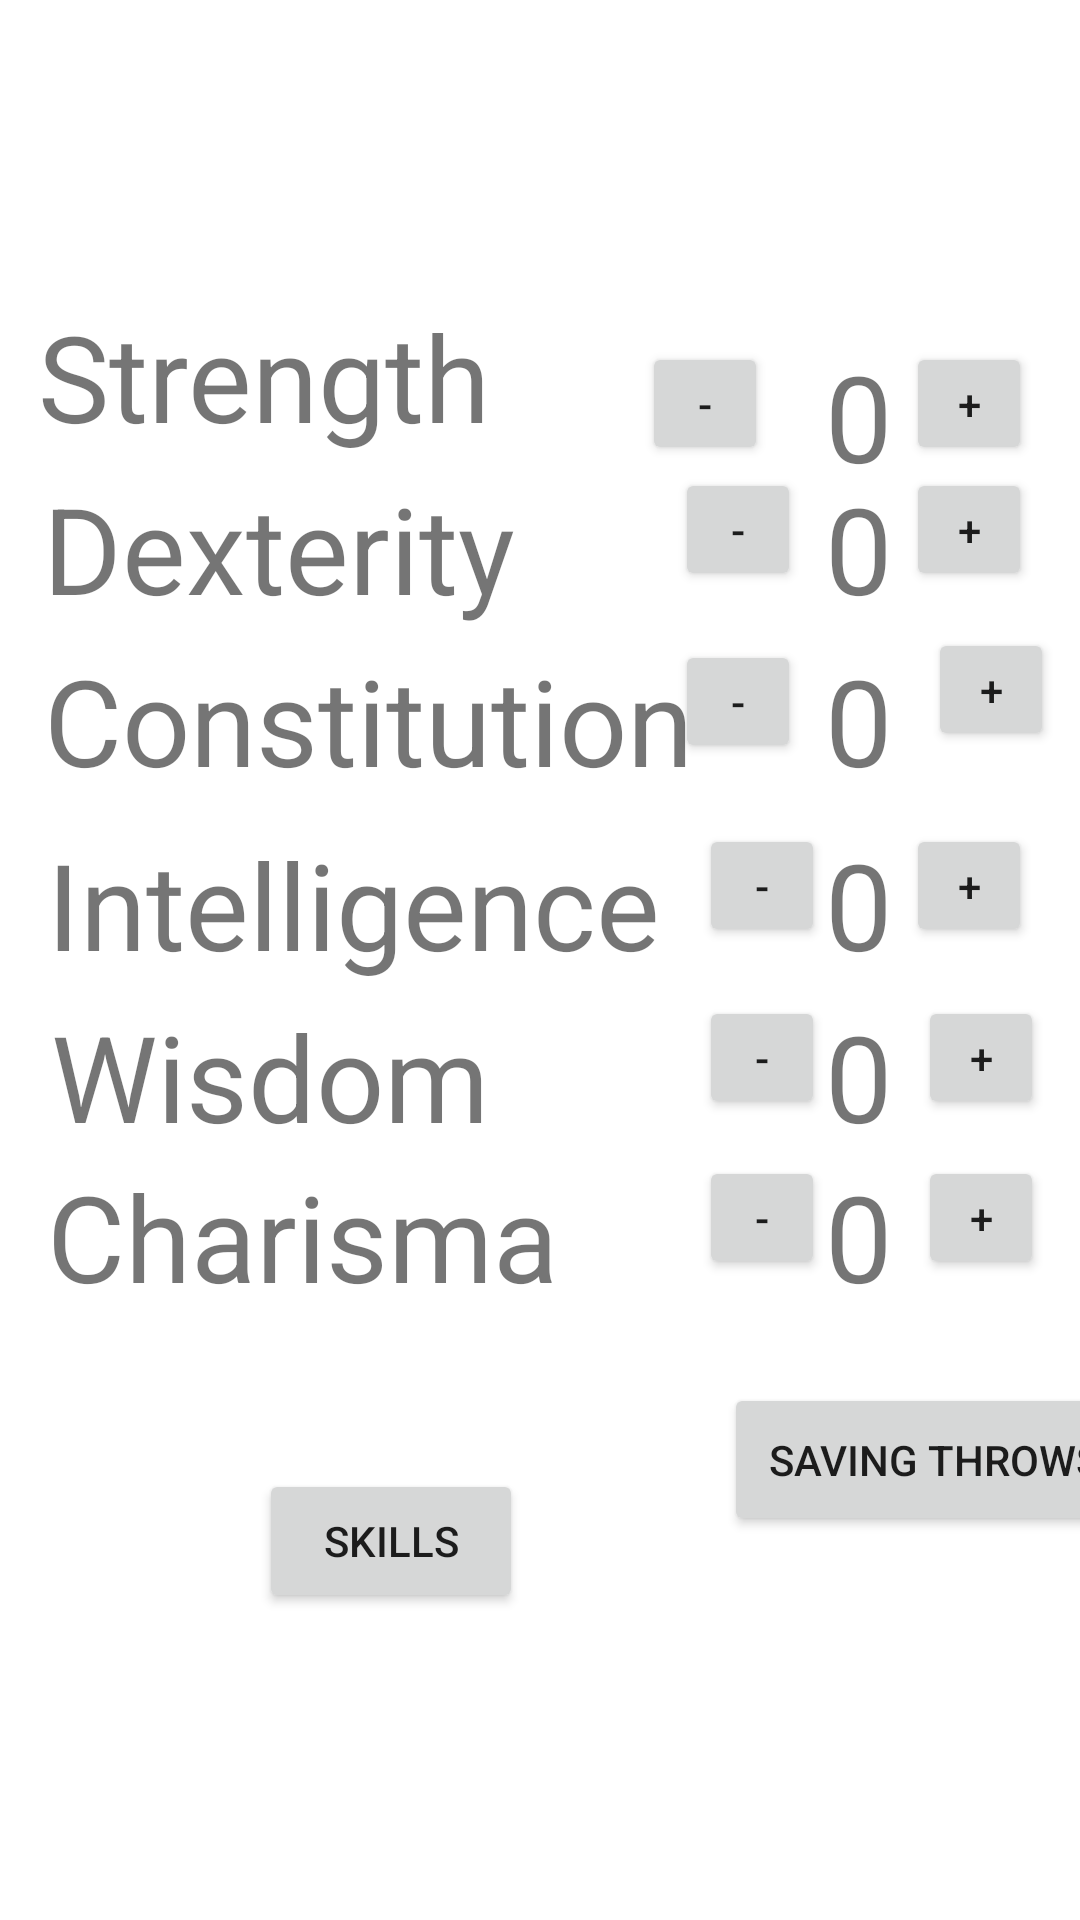

This screen was rendered from an Android layout file. Write that file and the resources it references.
<!-- AndroidManifest.xml: application theme Theme.TheAppOfManyThings -->
<!-- res/layout/stat_changer.xml -->
<?xml version="1.0" encoding="utf-8"?>
<androidx.constraintlayout.widget.ConstraintLayout xmlns:android="http://schemas.android.com/apk/res/android"
    xmlns:app="http://schemas.android.com/apk/res-auto"
    xmlns:tools="http://schemas.android.com/tools"
    android:layout_width="match_parent"
    android:layout_height="match_parent">


    <TextView
        android:id="@+id/textView9"
        android:layout_width="wrap_content"
        android:layout_height="wrap_content"
        android:text="Strength"
        android:textSize="40dp"
        app:layout_constraintBottom_toBottomOf="parent"
        app:layout_constraintEnd_toEndOf="parent"
        app:layout_constraintHorizontal_bias="0.061"
        app:layout_constraintStart_toStartOf="parent"
        app:layout_constraintTop_toTopOf="parent"
        app:layout_constraintVertical_bias="0.168" />

    <TextView
        android:id="@+id/charReplace"
        android:layout_width="wrap_content"
        android:layout_height="wrap_content"
        android:layout_marginBottom="60dp"
        android:text="0"
        android:textSize="40dp"
        app:layout_constraintBottom_toBottomOf="parent"
        app:layout_constraintEnd_toEndOf="parent"
        app:layout_constraintHorizontal_bias="0.814"
        app:layout_constraintStart_toStartOf="parent"
        app:layout_constraintTop_toBottomOf="@+id/textView11"
        app:layout_constraintVertical_bias="0.0" />

    <TextView
        android:id="@+id/textView10"
        android:layout_width="wrap_content"
        android:layout_height="wrap_content"
        android:layout_marginBottom="60dp"
        android:text="Charisma"
        android:textSize="40dp"
        app:layout_constraintBottom_toBottomOf="parent"
        app:layout_constraintEnd_toEndOf="parent"
        app:layout_constraintHorizontal_bias="0.083"
        app:layout_constraintStart_toStartOf="parent"
        app:layout_constraintTop_toBottomOf="@+id/textView11"
        app:layout_constraintVertical_bias="0.0" />

    <TextView
        android:id="@+id/textView11"
        android:layout_width="wrap_content"
        android:layout_height="wrap_content"
        android:layout_marginTop="4dp"
        android:text="Wisdom"
        android:textSize="40dp"
        app:layout_constraintEnd_toEndOf="parent"
        app:layout_constraintHorizontal_bias="0.079"
        app:layout_constraintStart_toStartOf="parent"
        app:layout_constraintTop_toBottomOf="@+id/textView12" />

    <TextView
        android:id="@+id/strengthReplace"
        android:layout_width="wrap_content"
        android:layout_height="wrap_content"
        android:layout_marginTop="112dp"
        android:text="0"
        android:textSize="40dp"
        app:layout_constraintEnd_toEndOf="parent"
        app:layout_constraintHorizontal_bias="0.814"
        app:layout_constraintStart_toStartOf="parent"
        app:layout_constraintTop_toTopOf="parent" />

    <TextView
        android:id="@+id/dexReplace"
        android:layout_width="wrap_content"
        android:layout_height="wrap_content"
        android:layout_marginTop="4dp"
        android:text="0"
        android:textSize="40dp"
        app:layout_constraintEnd_toEndOf="parent"
        app:layout_constraintHorizontal_bias="0.814"
        app:layout_constraintStart_toStartOf="parent"
        app:layout_constraintTop_toBottomOf="@+id/textView9" />

    <TextView
        android:id="@+id/textView14"
        android:layout_width="wrap_content"
        android:layout_height="wrap_content"
        android:layout_marginTop="4dp"
        android:text="Constitution"
        android:textSize="40dp"
        app:layout_constraintEnd_toEndOf="parent"
        app:layout_constraintHorizontal_bias="0.103"
        app:layout_constraintStart_toStartOf="parent"
        app:layout_constraintTop_toBottomOf="@+id/textView15" />

    <TextView
        android:id="@+id/constReplace"
        android:layout_width="wrap_content"
        android:layout_height="wrap_content"
        android:layout_marginTop="4dp"
        android:text="0"
        android:textSize="40dp"
        app:layout_constraintEnd_toEndOf="parent"
        app:layout_constraintHorizontal_bias="0.814"
        app:layout_constraintStart_toStartOf="parent"
        app:layout_constraintTop_toBottomOf="@+id/textView15" />

    <TextView
        android:id="@+id/wisReplace"
        android:layout_width="wrap_content"
        android:layout_height="wrap_content"
        android:layout_marginTop="4dp"
        android:text="0"
        android:textSize="40dp"
        app:layout_constraintEnd_toEndOf="parent"
        app:layout_constraintHorizontal_bias="0.814"
        app:layout_constraintStart_toStartOf="parent"
        app:layout_constraintTop_toBottomOf="@+id/textView12" />

    <TextView
        android:id="@+id/intReplace"
        android:layout_width="wrap_content"
        android:layout_height="wrap_content"
        android:layout_marginTop="8dp"
        android:text="0"
        android:textSize="40dp"
        app:layout_constraintEnd_toEndOf="parent"
        app:layout_constraintHorizontal_bias="0.814"
        app:layout_constraintStart_toStartOf="parent"
        app:layout_constraintTop_toBottomOf="@+id/textView14" />

    <TextView
        android:id="@+id/textView12"
        android:layout_width="wrap_content"
        android:layout_height="wrap_content"
        android:layout_marginTop="8dp"
        android:text="Intelligence"
        android:textSize="40dp"
        app:layout_constraintEnd_toEndOf="parent"
        app:layout_constraintHorizontal_bias="0.101"
        app:layout_constraintStart_toStartOf="parent"
        app:layout_constraintTop_toBottomOf="@+id/textView14" />

    <TextView
        android:id="@+id/textView15"
        android:layout_width="wrap_content"
        android:layout_height="wrap_content"
        android:layout_marginTop="4dp"
        android:text="Dexterity"
        android:textSize="40dp"
        app:layout_constraintEnd_toEndOf="parent"
        app:layout_constraintHorizontal_bias="0.07"
        app:layout_constraintStart_toStartOf="parent"
        app:layout_constraintTop_toBottomOf="@+id/textView9" />

    <Button
        android:id="@+id/backButton"
        android:layout_width="wrap_content"
        android:layout_height="wrap_content"
        android:text="skills"
        app:layout_constraintBottom_toBottomOf="parent"
        app:layout_constraintEnd_toEndOf="parent"
        app:layout_constraintHorizontal_bias="0.318"
        app:layout_constraintStart_toStartOf="parent"
        app:layout_constraintTop_toTopOf="parent"
        app:layout_constraintVertical_bias="0.827" />

    <Button
        android:id="@+id/strengthPlusButton"
        android:layout_width="42dp"
        android:layout_height="41dp"
        android:layout_marginTop="2dp"
        android:layout_marginEnd="16dp"
        android:text="+"
        app:layout_constraintEnd_toEndOf="parent"
        app:layout_constraintTop_toTopOf="@+id/strengthReplace" />

    <Button
        android:id="@+id/strengthMinusButton"
        android:layout_width="42dp"
        android:layout_height="41dp"
        android:layout_marginTop="2dp"
        android:layout_marginEnd="104dp"
        android:text="-"
        app:layout_constraintEnd_toEndOf="parent"
        app:layout_constraintTop_toTopOf="@+id/strengthReplace" />

    <Button
        android:id="@+id/dexMinusButton"
        android:layout_width="42dp"
        android:layout_height="41dp"
        android:layout_marginEnd="8dp"
        android:text="-"
        app:layout_constraintEnd_toStartOf="@+id/dexReplace"
        app:layout_constraintTop_toTopOf="@+id/dexReplace" />

    <Button
        android:id="@+id/dexPlusButton"
        android:layout_width="42dp"
        android:layout_height="41dp"
        android:layout_marginEnd="16dp"
        android:text="+"
        app:layout_constraintEnd_toEndOf="parent"
        app:layout_constraintTop_toTopOf="@+id/dexReplace" />

    <Button
        android:id="@+id/savingPage"
        android:layout_width="141dp"
        android:layout_height="51dp"
        android:layout_marginStart="155dp"
        android:layout_marginBottom="128dp"
        android:text="saving throws"
        app:layout_constraintBottom_toBottomOf="parent"
        app:layout_constraintEnd_toEndOf="parent"
        app:layout_constraintHorizontal_bias="0.0"
        app:layout_constraintStart_toStartOf="@+id/backButton" />

    <Button
        android:id="@+id/constMinusButton"
        android:layout_width="42dp"
        android:layout_height="41dp"
        android:layout_marginEnd="8dp"
        android:text="-"
        app:layout_constraintEnd_toStartOf="@+id/constReplace"
        app:layout_constraintTop_toTopOf="@+id/constReplace" />

    <Button
        android:id="@+id/constPlusButton"
        android:layout_width="42dp"
        android:layout_height="41dp"
        android:layout_marginStart="12dp"
        android:text="+"
        app:layout_constraintStart_toEndOf="@+id/constReplace"
        app:layout_constraintTop_toBottomOf="@+id/dexReplace" />

    <Button
        android:id="@+id/intMinusButton"
        android:layout_width="42dp"
        android:layout_height="41dp"
        android:text="-"
        app:layout_constraintEnd_toStartOf="@+id/intReplace"
        app:layout_constraintTop_toTopOf="@+id/intReplace" />

    <Button
        android:id="@+id/intPlusButton"
        android:layout_width="42dp"
        android:layout_height="41dp"
        android:layout_marginEnd="16dp"
        android:text="+"
        app:layout_constraintEnd_toEndOf="parent"
        app:layout_constraintTop_toTopOf="@+id/intReplace" />

    <Button
        android:id="@+id/wisMinusButton"
        android:layout_width="42dp"
        android:layout_height="41dp"
        android:text="-"
        app:layout_constraintEnd_toStartOf="@+id/wisReplace"
        app:layout_constraintTop_toTopOf="@+id/wisReplace" />

    <Button
        android:id="@+id/wisPlusButton"
        android:layout_width="42dp"
        android:layout_height="41dp"
        android:layout_marginEnd="12dp"
        android:text="+"
        app:layout_constraintEnd_toEndOf="parent"
        app:layout_constraintTop_toTopOf="@+id/wisReplace" />

    <Button
        android:id="@+id/charMinusButton"
        android:layout_width="42dp"
        android:layout_height="41dp"
        android:text="-"
        app:layout_constraintEnd_toStartOf="@+id/charReplace"
        app:layout_constraintTop_toTopOf="@+id/charReplace" />

    <Button
        android:id="@+id/charPlusButton"
        android:layout_width="42dp"
        android:layout_height="41dp"
        android:layout_marginEnd="12dp"
        android:text="+"
        app:layout_constraintEnd_toEndOf="parent"
        app:layout_constraintTop_toTopOf="@+id/charReplace" />

</androidx.constraintlayout.widget.ConstraintLayout>
<!-- resources referenced by this layout -->
<resources>
  <style name="Theme.TheAppOfManyThings" parent="Theme.MaterialComponents.DayNight.DarkActionBar">
          
          <item name="colorPrimary">@color/purple_500</item>
          <item name="colorPrimaryVariant">@color/purple_700</item>
          <item name="colorOnPrimary">@color/white</item>
          
          <item name="colorSecondary">@color/teal_200</item>
          <item name="colorSecondaryVariant">@color/teal_700</item>
          <item name="colorOnSecondary">@color/black</item>
          
          <item name="android:statusBarColor">?attr/colorPrimaryVariant</item>
          
      </style>
  <!-- not gathered from this repository: default colours our renderer supplied (Android Studio template values) -->
  <color name="purple_500">#FF6200EE</color>
  <color name="purple_700">#FF3700B3</color>
  <color name="teal_200">#FF03DAC5</color>
  <color name="teal_700">#FF018786</color>
  <color name="black">#FF000000</color>
  <color name="white">#FFFFFFFF</color>
</resources>
